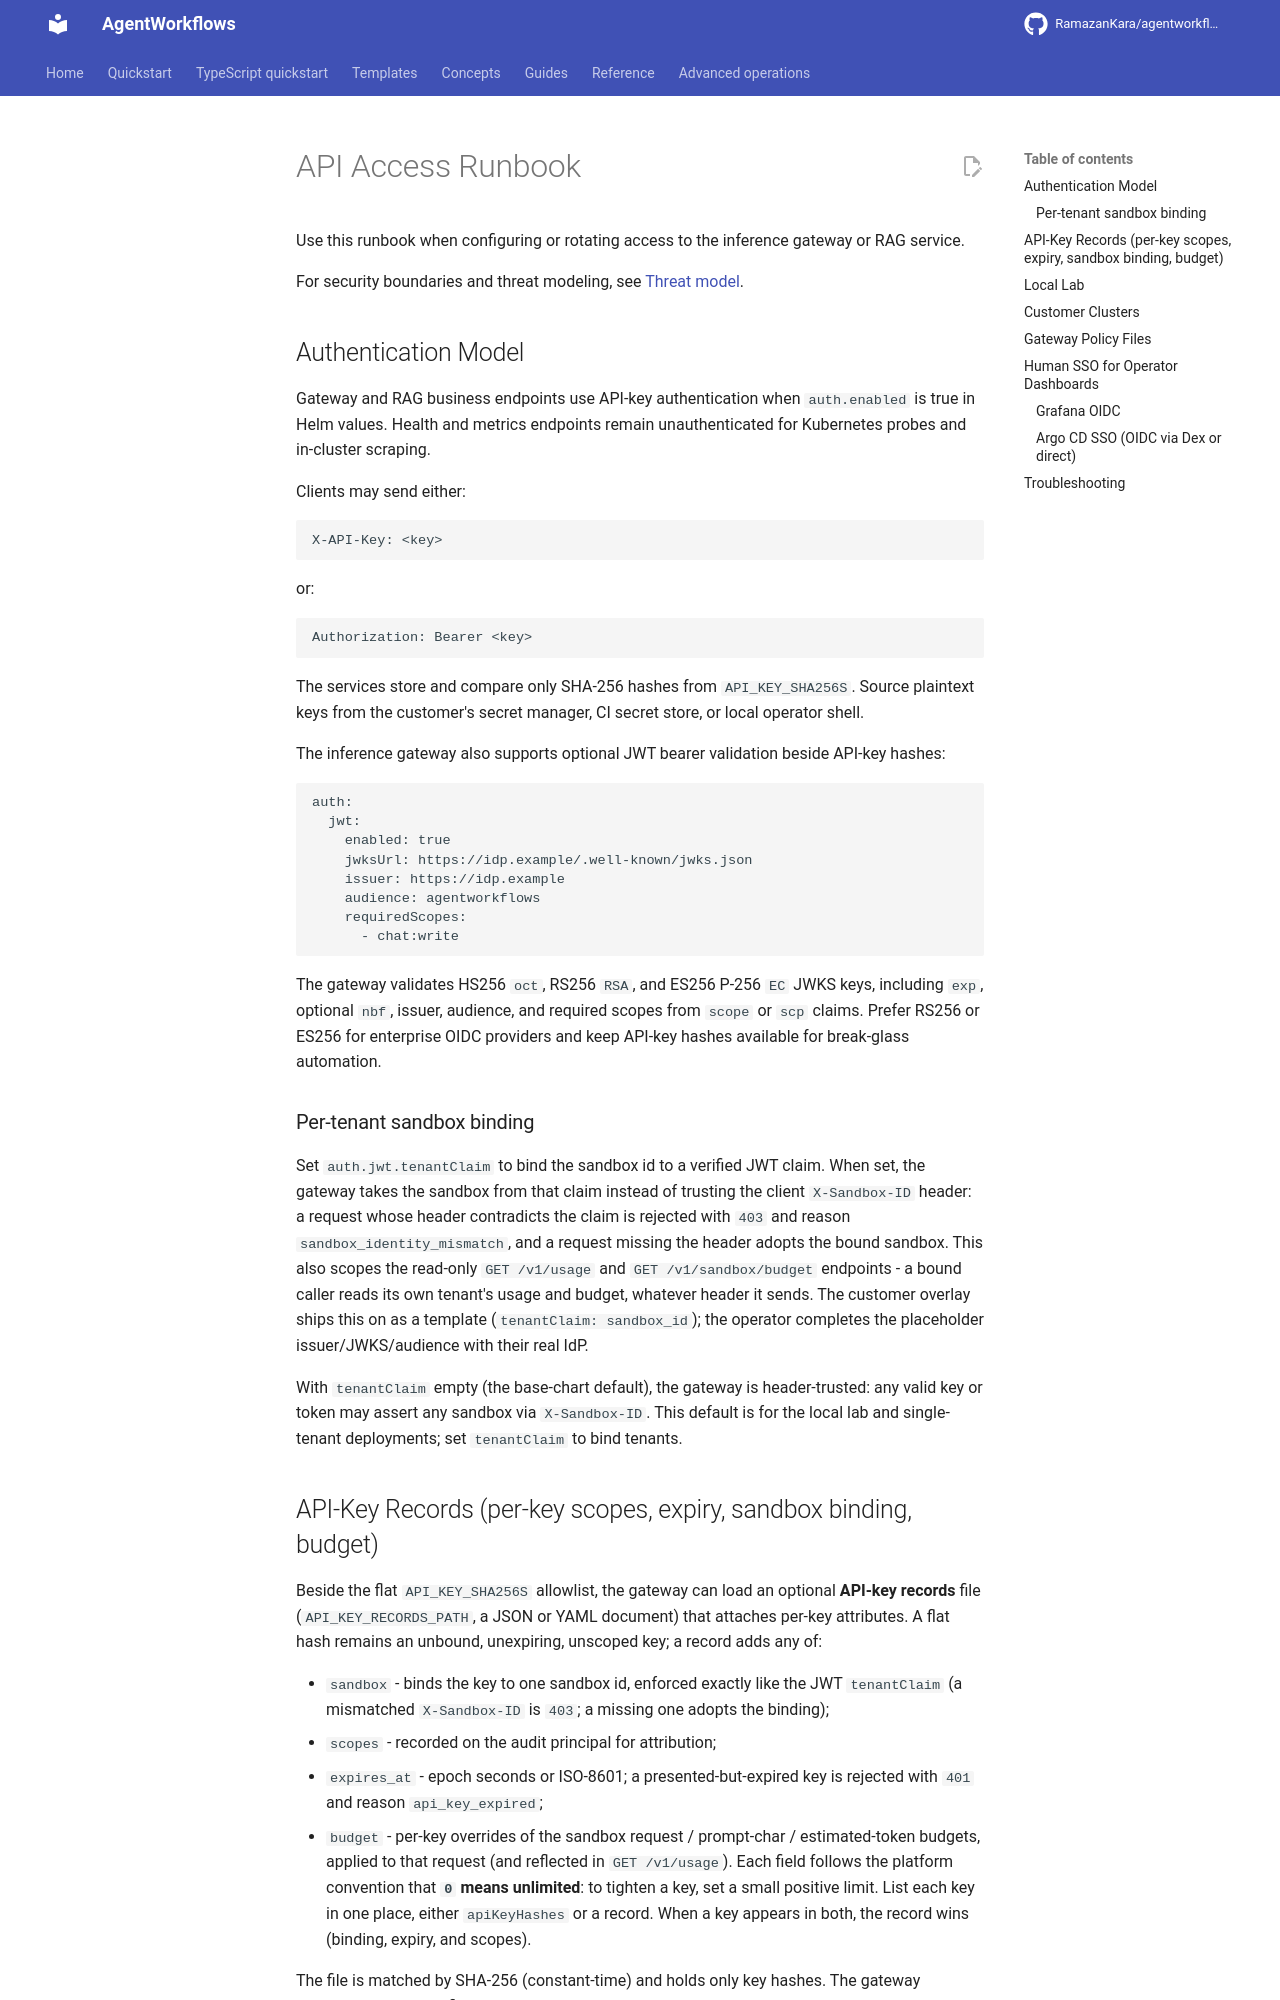

repository: RamazanKara/agentworkflows · page: 0.10.0/runbooks/api-access/index.html · generator: mkdocs

# API Access Runbook

Use this runbook when configuring or rotating access to the inference gateway or RAG service.

For security boundaries and threat modeling, see [Threat model](https://github.com/RamazanKara/agentworkflows/blob/main/docs/threat-model.md).

## Authentication Model

Gateway and RAG business endpoints use API-key authentication when `auth.enabled` is true in Helm values. Health and metrics endpoints remain unauthenticated for Kubernetes probes and in-cluster scraping.

Clients may send either:

    X-API-Key: <key>

or:

    Authorization: Bearer <key>

The services store and compare only SHA-256 hashes from `API_KEY_SHA256S`. Source plaintext keys from the customer's secret manager, CI secret store, or local operator shell.

The inference gateway also supports optional JWT bearer validation beside API-key hashes:

    auth:
      jwt:
        enabled: true
        jwksUrl: https://idp.example/.well-known/jwks.json
        issuer: https://idp.example
        audience: agentworkflows
        requiredScopes:
          - chat:write

The gateway validates HS256 `oct`, RS256 `RSA`, and ES256 P-256 `EC` JWKS keys, including `exp`, optional `nbf`, issuer, audience, and required scopes from `scope` or `scp` claims. Prefer RS256 or ES256 for enterprise OIDC providers and keep API-key hashes available for break-glass automation.

### Per-tenant sandbox binding

Set `auth.jwt.tenantClaim` to bind the sandbox id to a verified JWT claim. When set, the gateway takes the sandbox from that claim instead of trusting the client `X-Sandbox-ID` header: a request whose header contradicts the claim is rejected with `403` and reason `sandbox_identity_mismatch`, and a request missing the header adopts the bound sandbox. This also scopes the read-only `GET /v1/usage` and `GET /v1/sandbox/budget` endpoints - a bound caller reads its own tenant's usage and budget, whatever header it sends. The customer overlay ships this on as a template (`tenantClaim: sandbox_id`); the operator completes the placeholder issuer/JWKS/audience with their real IdP.

With `tenantClaim` empty (the base-chart default), the gateway is header-trusted: any valid key or token may assert any sandbox via `X-Sandbox-ID`. This default is for the local lab and single-tenant deployments; set `tenantClaim` to bind tenants.
